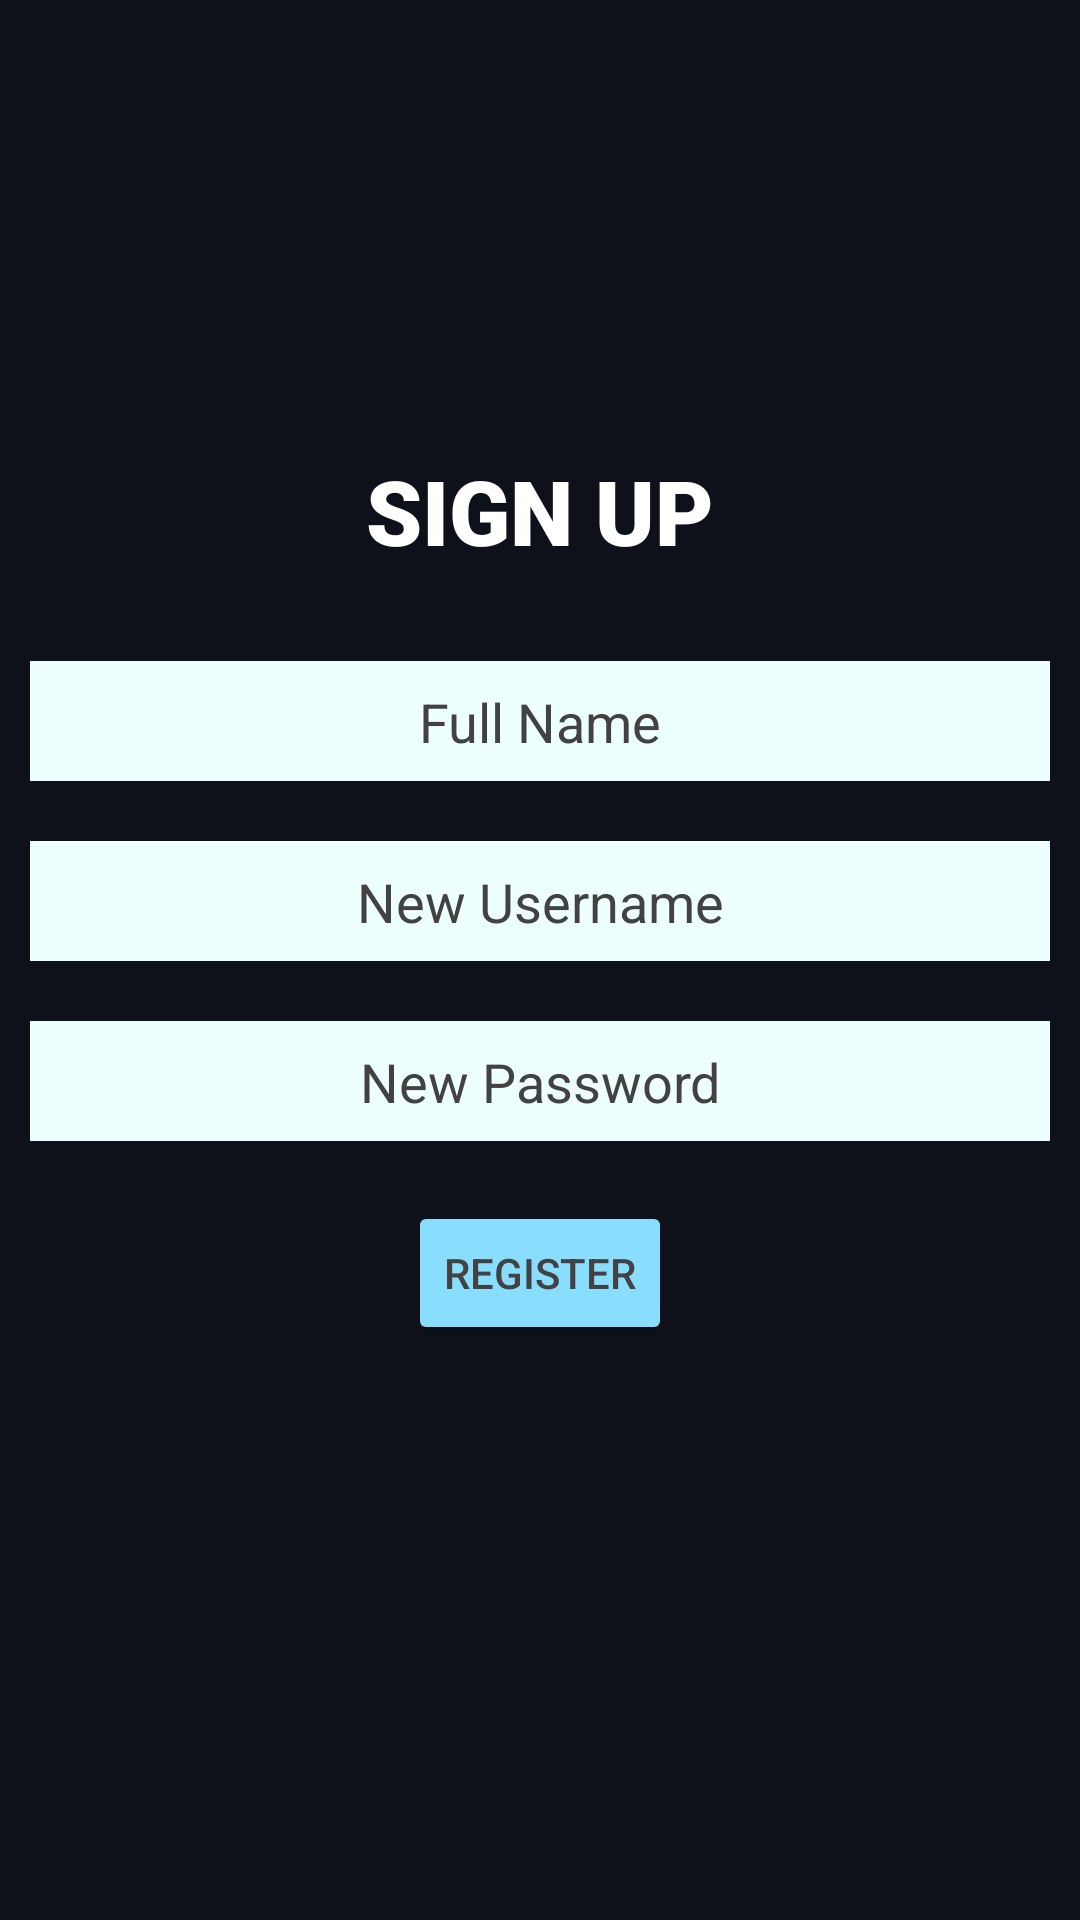

Layout XML and referenced resources for this Android screen:
<!-- AndroidManifest.xml: application theme Theme.Ntccapp -->
<!-- res/layout/activity_newuser.xml -->
<?xml version="1.0" encoding="utf-8"?>
<LinearLayout xmlns:android="http://schemas.android.com/apk/res/android"
    xmlns:app="http://schemas.android.com/apk/res-auto"
    xmlns:tools="http://schemas.android.com/tools"
    android:layout_width="match_parent"
    android:layout_height="match_parent"
    tools:context=".newuser"
    android:orientation="vertical"
    android:background="#0F111A"
    >



    <TextView
        android:layout_width="wrap_content"
        android:layout_height="wrap_content"
        android:text="SIGN UP"
        android:layout_gravity="center"
        android:layout_marginTop="150dp"
        android:layout_marginBottom="30dp"
        android:textSize="30dp"
        android:textColor="@android:color/white"
        android:fontFamily="sans-serif-black"
        />

    <EditText
        android:id="@+id/name"
        android:layout_width="match_parent"
        android:layout_height="40sp"
        android:layout_marginLeft="10dp"
        android:layout_marginRight="10dp"
        android:hint="Full Name"
        android:paddingTop="8dp"
        android:textColorHint= "@color/cardview_dark_background"
        android:background=" #eeffff"
        android:gravity="center_horizontal"
        />

    <EditText
        android:id="@+id/newusername"
        android:layout_width="match_parent"
        android:layout_height="40sp"
        android:layout_marginLeft="10dp"
        android:layout_marginRight="10dp"
        android:hint="New Username"
        android:layout_marginTop="20dp"
        android:paddingTop="8dp"
        android:textColorHint= "@color/cardview_dark_background"
        android:background=" #eeffff"
        android:gravity="center_horizontal"
        />

    <EditText
        android:id="@+id/newpassword"
        android:layout_width="match_parent"
        android:layout_height="40sp"
        android:layout_marginLeft="10dp"
        android:layout_marginRight="10dp"
        android:hint="New Password"
        android:layout_marginTop="20dp"
        android:inputType="textPassword"
        android:paddingTop="8dp"
        android:textColorHint= "@color/cardview_dark_background"
        android:background=" #eeffff"
        android:gravity="center_horizontal"
        />

    <Button
        android:layout_width="wrap_content"
        android:layout_height="wrap_content"
        android:text="Register"
        android:layout_marginLeft="10dp"
        android:layout_marginRight="10dp"
        android:layout_marginTop="20dp"
        android:onClick="launchlogin"
        android:textColor="@color/cardview_dark_background"
        android:backgroundTint="#89ddff"
        android:layout_gravity="center"
        />



</LinearLayout>
<!-- resources referenced by this layout -->
<resources>
  <style name="Theme.Ntccapp" parent="Theme.MaterialComponents.DayNight.NoActionBar">
          
          <item name="colorPrimary">@color/purple_500</item>
          <item name="colorPrimaryVariant">@color/purple_700</item>
          <item name="colorOnPrimary">@color/white</item>
          
          <item name="colorSecondary">@color/teal_200</item>
          <item name="colorSecondaryVariant">@color/teal_700</item>
          <item name="colorOnSecondary">@color/black</item>
          
          <item name="android:statusBarColor" tools:targetApi="l">?attr/colorPrimaryVariant</item>
          
      </style>
  <!-- not gathered from this repository: default colours our renderer supplied (Android Studio template values) -->
  <color name="purple_500">#FF6200EE</color>
  <color name="purple_700">#FF3700B3</color>
  <color name="teal_200">#FF03DAC5</color>
  <color name="teal_700">#FF018786</color>
  <color name="black">#FF000000</color>
  <color name="white">#FFFFFFFF</color>
</resources>
